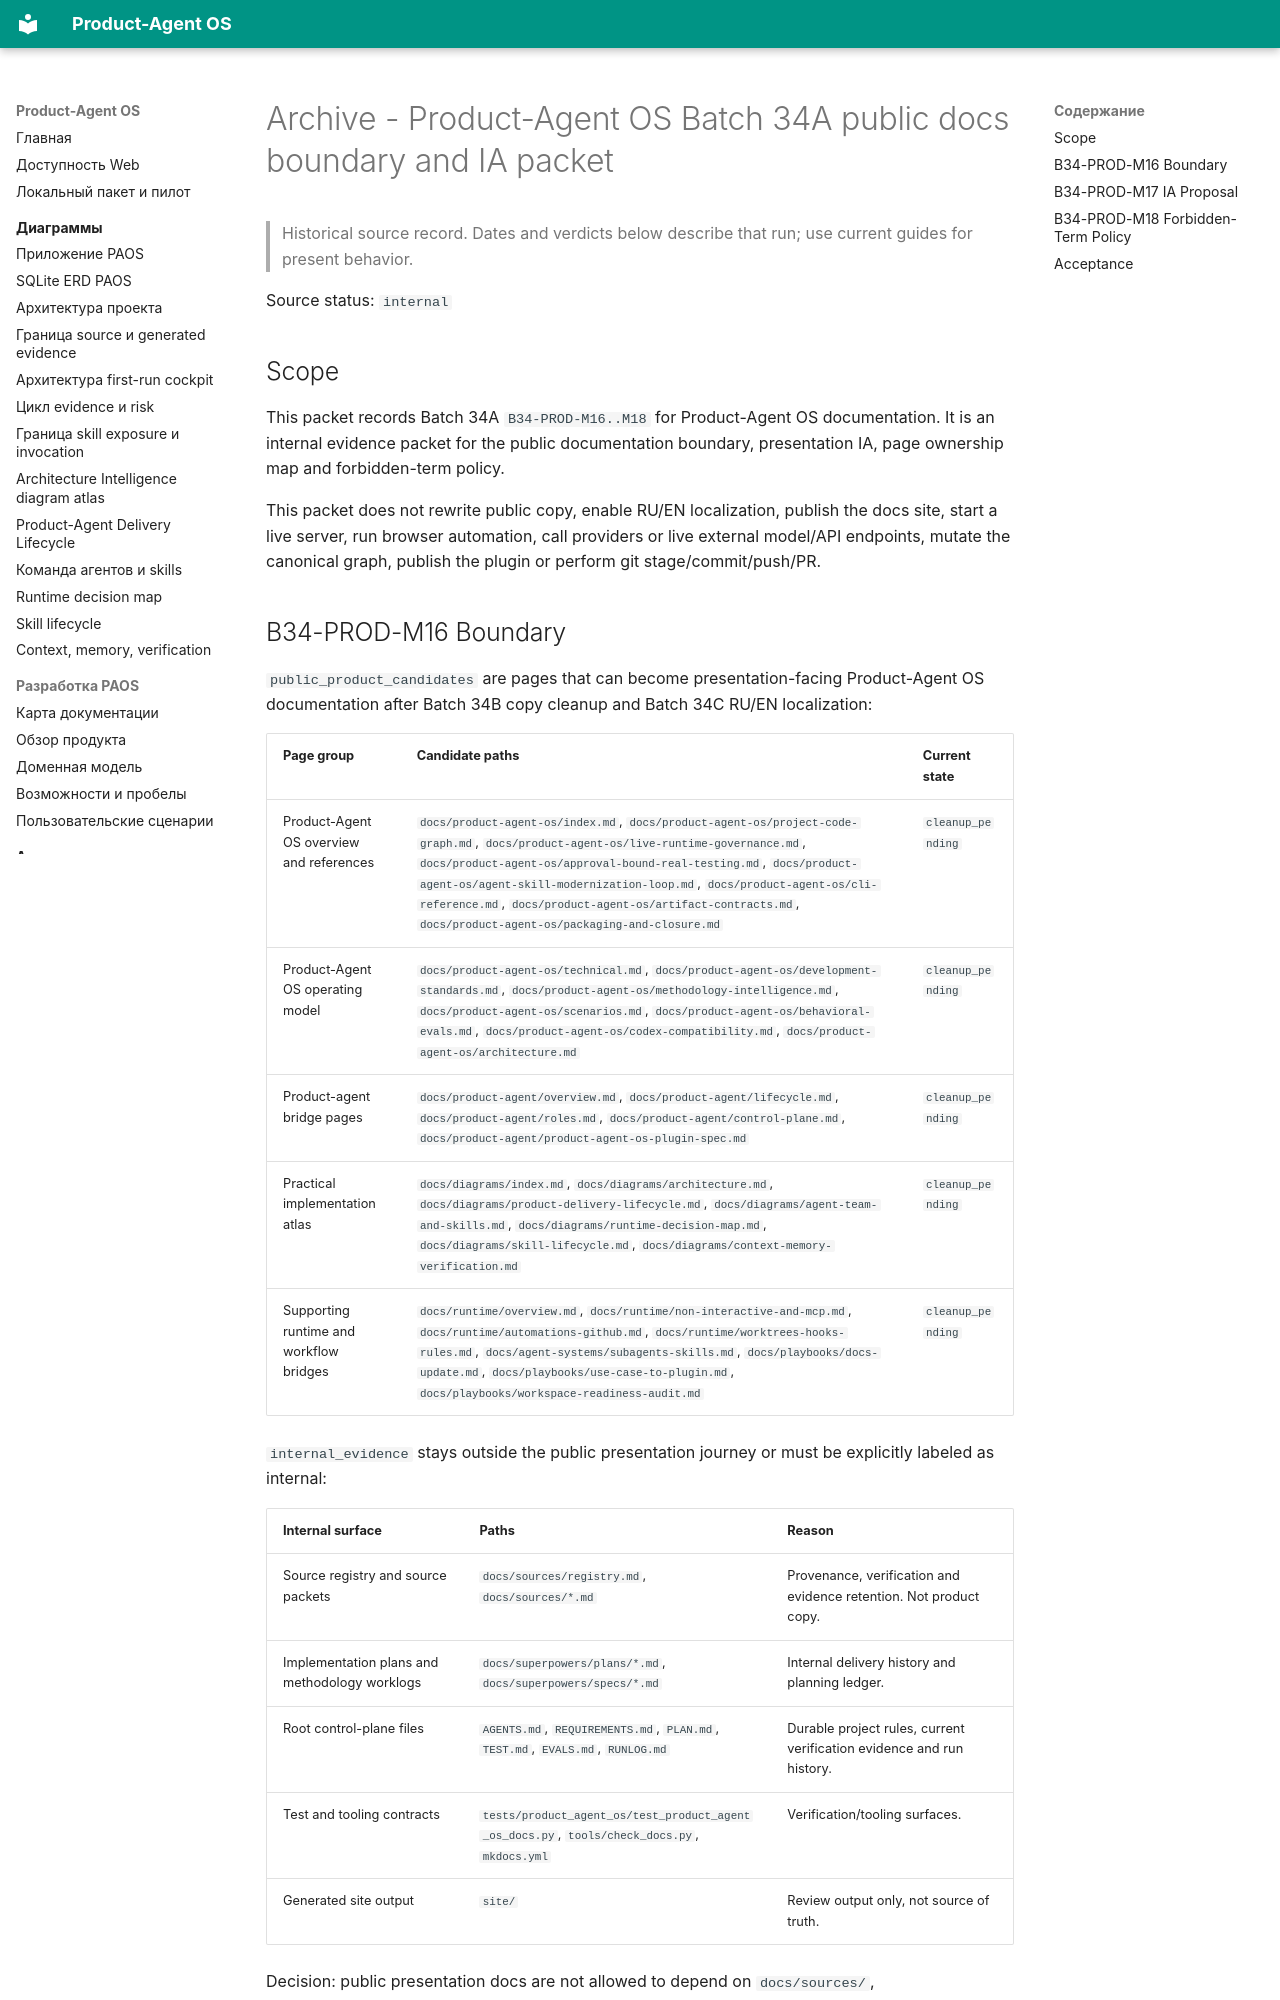

repository: alexroadcaster/product-agent-os · page: sources/product-agent-os-batch34a-public-docs-boundary.en.html · generator: mkdocs

---
title: "Archive - Product-Agent OS Batch 34A public docs boundary and IA packet"
---

# Archive - Product-Agent OS Batch 34A public docs boundary and IA packet {#product-agent-os-batch-34a-public-docs-boundary-and-ia-packet}

> Historical source record. Dates and verdicts below describe that run; use current guides for present behavior.

Source status: `internal`

## Scope

This packet records Batch 34A `B34-PROD-M16..M18` for Product-Agent OS documentation. It is an internal evidence packet for the public documentation boundary, presentation IA, page ownership map and forbidden-term policy.

This packet does not rewrite public copy, enable RU/EN localization, publish the docs site, start a live server, run browser automation, call providers or live external model/API endpoints, mutate the canonical graph, publish the plugin or perform git stage/commit/push/PR.
